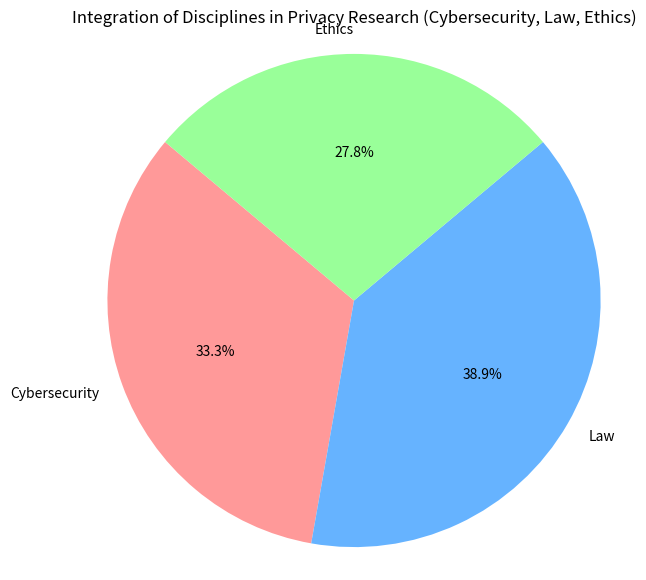

The matplotlib source for this figure:
import matplotlib.pyplot as plt

# Define the disciplines and their contributions
disciplines = ['Cybersecurity', 'Law', 'Ethics']
contributions = [30, 35, 25]  # Example percentages for contribution to the integrated perspective

# Create a pie chart to represent the integration of disciplines
plt.figure(figsize=(7,7))
plt.pie(contributions, labels=disciplines, autopct='%1.1f%%', startangle=140, colors=['#ff9999','#66b3ff','#99ff99'])
plt.title('Integration of Disciplines in Privacy Research (Cybersecurity, Law, Ethics)')
plt.axis('equal')  # Equal aspect ratio ensures the pie chart is circular.
plt.show()
